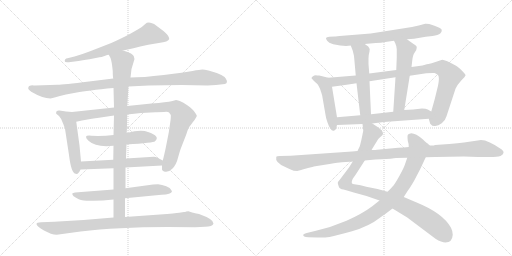
t = 0.00 s
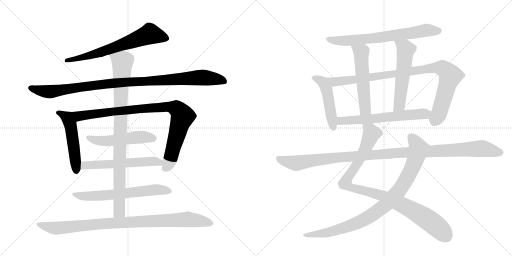
t = 3.13 s
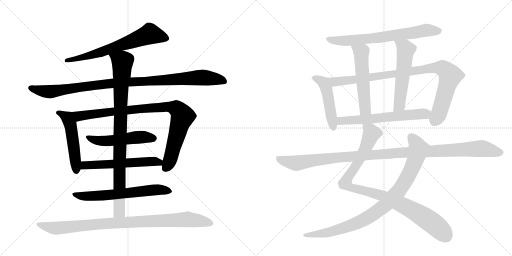
t = 6.26 s
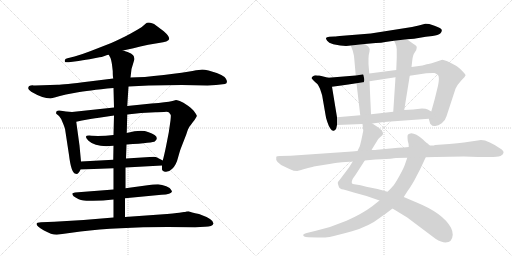
t = 9.39 s
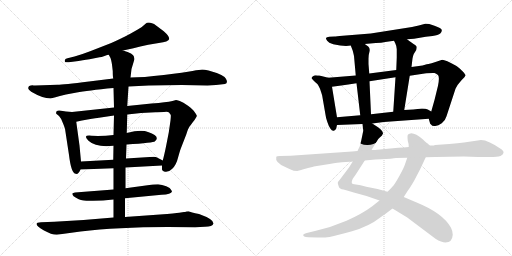
t = 12.53 s
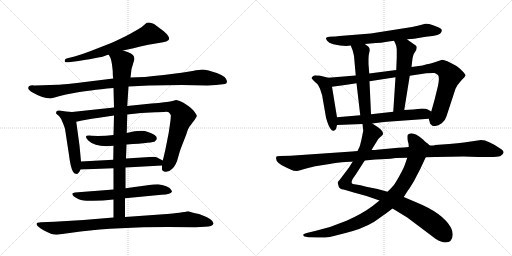
t = 15.66 s

The animated SVG that drew these frames (rendered in a browser with its animation timeline set to each time). Animation: 18 CSS @keyframes rules; one cycle of 15.66 s.

<svg version="1.1" viewBox="0 0 2048 1024" xmlns="http://www.w3.org/2000/svg">
  <g stroke="lightgray" stroke-dasharray="1,1" stroke-width="1" transform="scale(4, 4)">
    <line x1="0" y1="0" x2="256" y2="256"></line>
    <line x1="256" y1="0" x2="0" y2="256"></line>
    <line x1="128" y1="0" x2="128" y2="256"></line>
    <line x1="0" y1="128" x2="256" y2="128"></line>
    <line x1="256" y1="0" x2="512" y2="256"></line>
    <line x1="512" y1="0" x2="256" y2="256"></line>
    <line x1="384" y1="0" x2="384" y2="256"></line>
    <line x1="256" y1="128" x2="512" y2="128"></line>
  </g>
<g transform="scale(1, -1) translate(0, -850)">
   <style type="text/css">
    @keyframes keyframes0 {
      from {
       stroke: black;
       stroke-dashoffset: 676;
       stroke-width: 128;
       }
       69% {
       animation-timing-function: step-end;
       stroke: black;
       stroke-dashoffset: 0;
       stroke-width: 128;
       }
       to {
       stroke: black;
       stroke-width: 1024;
       }
       }
       #make-me-a-hanzi-animation-0 {
         animation: keyframes0 0.800130s both;
         animation-delay: 0.000000s;
         animation-timing-function: linear;
       }
    @keyframes keyframes1 {
      from {
       stroke: black;
       stroke-dashoffset: 1035;
       stroke-width: 128;
       }
       77% {
       animation-timing-function: step-end;
       stroke: black;
       stroke-dashoffset: 0;
       stroke-width: 128;
       }
       to {
       stroke: black;
       stroke-width: 1024;
       }
       }
       #make-me-a-hanzi-animation-1 {
         animation: keyframes1 1.092285s both;
         animation-delay: 0.800130s;
         animation-timing-function: linear;
       }
    @keyframes keyframes2 {
      from {
       stroke: black;
       stroke-dashoffset: 510;
       stroke-width: 128;
       }
       62% {
       animation-timing-function: step-end;
       stroke: black;
       stroke-dashoffset: 0;
       stroke-width: 128;
       }
       to {
       stroke: black;
       stroke-width: 1024;
       }
       }
       #make-me-a-hanzi-animation-2 {
         animation: keyframes2 0.665039s both;
         animation-delay: 1.892415s;
         animation-timing-function: linear;
       }
    @keyframes keyframes3 {
      from {
       stroke: black;
       stroke-dashoffset: 933;
       stroke-width: 128;
       }
       75% {
       animation-timing-function: step-end;
       stroke: black;
       stroke-dashoffset: 0;
       stroke-width: 128;
       }
       to {
       stroke: black;
       stroke-width: 1024;
       }
       }
       #make-me-a-hanzi-animation-3 {
         animation: keyframes3 1.009277s both;
         animation-delay: 2.557454s;
         animation-timing-function: linear;
       }
    @keyframes keyframes4 {
      from {
       stroke: black;
       stroke-dashoffset: 517;
       stroke-width: 128;
       }
       63% {
       animation-timing-function: step-end;
       stroke: black;
       stroke-dashoffset: 0;
       stroke-width: 128;
       }
       to {
       stroke: black;
       stroke-width: 1024;
       }
       }
       #make-me-a-hanzi-animation-4 {
         animation: keyframes4 0.670736s both;
         animation-delay: 3.566732s;
         animation-timing-function: linear;
       }
    @keyframes keyframes5 {
      from {
       stroke: black;
       stroke-dashoffset: 576;
       stroke-width: 128;
       }
       65% {
       animation-timing-function: step-end;
       stroke: black;
       stroke-dashoffset: 0;
       stroke-width: 128;
       }
       to {
       stroke: black;
       stroke-width: 1024;
       }
       }
       #make-me-a-hanzi-animation-5 {
         animation: keyframes5 0.718750s both;
         animation-delay: 4.237467s;
         animation-timing-function: linear;
       }
    @keyframes keyframes6 {
      from {
       stroke: black;
       stroke-dashoffset: 644;
       stroke-width: 128;
       }
       68% {
       animation-timing-function: step-end;
       stroke: black;
       stroke-dashoffset: 0;
       stroke-width: 128;
       }
       to {
       stroke: black;
       stroke-width: 1024;
       }
       }
       #make-me-a-hanzi-animation-6 {
         animation: keyframes6 0.774089s both;
         animation-delay: 4.956217s;
         animation-timing-function: linear;
       }
    @keyframes keyframes7 {
      from {
       stroke: black;
       stroke-dashoffset: 929;
       stroke-width: 128;
       }
       75% {
       animation-timing-function: step-end;
       stroke: black;
       stroke-dashoffset: 0;
       stroke-width: 128;
       }
       to {
       stroke: black;
       stroke-width: 1024;
       }
       }
       #make-me-a-hanzi-animation-7 {
         animation: keyframes7 1.006022s both;
         animation-delay: 5.730306s;
         animation-timing-function: linear;
       }
    @keyframes keyframes8 {
      from {
       stroke: black;
       stroke-dashoffset: 952;
       stroke-width: 128;
       }
       76% {
       animation-timing-function: step-end;
       stroke: black;
       stroke-dashoffset: 0;
       stroke-width: 128;
       }
       to {
       stroke: black;
       stroke-width: 1024;
       }
       }
       #make-me-a-hanzi-animation-8 {
         animation: keyframes8 1.024740s both;
         animation-delay: 6.736328s;
         animation-timing-function: linear;
       }
    @keyframes keyframes9 {
      from {
       stroke: black;
       stroke-dashoffset: 704;
       stroke-width: 128;
       }
       70% {
       animation-timing-function: step-end;
       stroke: black;
       stroke-dashoffset: 0;
       stroke-width: 128;
       }
       to {
       stroke: black;
       stroke-width: 1024;
       }
       }
       #make-me-a-hanzi-animation-9 {
         animation: keyframes9 0.822917s both;
         animation-delay: 7.761068s;
         animation-timing-function: linear;
       }
    @keyframes keyframes10 {
      from {
       stroke: black;
       stroke-dashoffset: 484;
       stroke-width: 128;
       }
       61% {
       animation-timing-function: step-end;
       stroke: black;
       stroke-dashoffset: 0;
       stroke-width: 128;
       }
       to {
       stroke: black;
       stroke-width: 1024;
       }
       }
       #make-me-a-hanzi-animation-10 {
         animation: keyframes10 0.643880s both;
         animation-delay: 8.583984s;
         animation-timing-function: linear;
       }
    @keyframes keyframes11 {
      from {
       stroke: black;
       stroke-dashoffset: 952;
       stroke-width: 128;
       }
       76% {
       animation-timing-function: step-end;
       stroke: black;
       stroke-dashoffset: 0;
       stroke-width: 128;
       }
       to {
       stroke: black;
       stroke-width: 1024;
       }
       }
       #make-me-a-hanzi-animation-11 {
         animation: keyframes11 1.024740s both;
         animation-delay: 9.227865s;
         animation-timing-function: linear;
       }
    @keyframes keyframes12 {
      from {
       stroke: black;
       stroke-dashoffset: 546;
       stroke-width: 128;
       }
       64% {
       animation-timing-function: step-end;
       stroke: black;
       stroke-dashoffset: 0;
       stroke-width: 128;
       }
       to {
       stroke: black;
       stroke-width: 1024;
       }
       }
       #make-me-a-hanzi-animation-12 {
         animation: keyframes12 0.694336s both;
         animation-delay: 10.252604s;
         animation-timing-function: linear;
       }
    @keyframes keyframes13 {
      from {
       stroke: black;
       stroke-dashoffset: 557;
       stroke-width: 128;
       }
       64% {
       animation-timing-function: step-end;
       stroke: black;
       stroke-dashoffset: 0;
       stroke-width: 128;
       }
       to {
       stroke: black;
       stroke-width: 1024;
       }
       }
       #make-me-a-hanzi-animation-13 {
         animation: keyframes13 0.703288s both;
         animation-delay: 10.946940s;
         animation-timing-function: linear;
       }
    @keyframes keyframes14 {
      from {
       stroke: black;
       stroke-dashoffset: 622;
       stroke-width: 128;
       }
       67% {
       animation-timing-function: step-end;
       stroke: black;
       stroke-dashoffset: 0;
       stroke-width: 128;
       }
       to {
       stroke: black;
       stroke-width: 1024;
       }
       }
       #make-me-a-hanzi-animation-14 {
         animation: keyframes14 0.756185s both;
         animation-delay: 11.650228s;
         animation-timing-function: linear;
       }
    @keyframes keyframes15 {
      from {
       stroke: black;
       stroke-dashoffset: 987;
       stroke-width: 128;
       }
       76% {
       animation-timing-function: step-end;
       stroke: black;
       stroke-dashoffset: 0;
       stroke-width: 128;
       }
       to {
       stroke: black;
       stroke-width: 1024;
       }
       }
       #make-me-a-hanzi-animation-15 {
         animation: keyframes15 1.053223s both;
         animation-delay: 12.406413s;
         animation-timing-function: linear;
       }
    @keyframes keyframes16 {
      from {
       stroke: black;
       stroke-dashoffset: 935;
       stroke-width: 128;
       }
       75% {
       animation-timing-function: step-end;
       stroke: black;
       stroke-dashoffset: 0;
       stroke-width: 128;
       }
       to {
       stroke: black;
       stroke-width: 1024;
       }
       }
       #make-me-a-hanzi-animation-16 {
         animation: keyframes16 1.010905s both;
         animation-delay: 13.459635s;
         animation-timing-function: linear;
       }
    @keyframes keyframes17 {
      from {
       stroke: black;
       stroke-dashoffset: 1150;
       stroke-width: 128;
       }
       79% {
       animation-timing-function: step-end;
       stroke: black;
       stroke-dashoffset: 0;
       stroke-width: 128;
       }
       to {
       stroke: black;
       stroke-width: 1024;
       }
       }
       #make-me-a-hanzi-animation-17 {
         animation: keyframes17 1.185872s both;
         animation-delay: 14.470540s;
         animation-timing-function: linear;
       }
</style>
<path d="M 492 648 Q 525 655 593 671 L 635 678 Q 674 683 677 694 Q 677 706 655 725 L 627 746 Q 615 757 608 757 Q 591 764 581 754 Q 572 744 551 732 L 521 715 Q 490 698 445 678 L 363 646 Q 327 632 298 624 L 270 617 Q 258 615 259 606 Q 258 599 275 601 L 314 606 Q 352 613 358 613 L 398 621 Q 405 621 418 626 Q 431 631 435 631 L 492 648 Z" fill="lightgray"></path> 
<path d="M 830 508 L 864 510 L 900 514 Q 914 519 903 536 Q 893 552 834 568 Q 817 572 809 572 Q 801 572 770 566 Q 740 560 655 550 Q 570 540 522 540 L 453 536 L 356 524 Q 252 511 230 511 L 141 508 Q 133 508 130 509 Q 127 509 123 508 L 117 506 Q 115 505 113 499 Q 111 493 125 483 Q 171 456 202 456 L 222 461 Q 236 466 264 472 L 307 480 Q 348 488 454 498 L 514 504 L 595 508 L 727 510 L 830 508 Z" fill="lightgray"></path> 
<path d="M 324 204 L 318 268 L 305 363 C 301 393 300 401 288 402 L 264 404 L 238 408 Q 225 409 225 402 Q 224 398 225 395 L 236 386 Q 244 378 251 359 Q 259 340 260 335 L 276 230 Q 285 155 303 155 Q 313 151 322 172 L 324 204 Z" fill="lightgray"></path> 
<path d="M 305 363 L 328 368 Q 377 377 389 378 L 456 388 L 509 392 L 564 398 L 622 401 Q 631 402 656 402 Q 672 404 676 400 Q 683 392 683 390 Q 684 387 682 368 L 675 320 L 665 269 Q 657 229 651 208 L 648 188 L 648 172 Q 648 169 656 164 Q 674 159 689 175 Q 705 190 712 219 Q 720 248 724 258 L 745 312 Q 753 340 763 350 L 771 361 Q 779 370 783 378 Q 788 385 787 388 Q 787 390 779 401 Q 772 412 752 427 Q 732 442 719 446 Q 706 450 704 450 L 690 446 Q 677 442 657 441 Q 637 437 606 436 L 509 426 L 456 420 L 288 402 C 258 399 276 357 305 363 Z" fill="lightgray"></path> 
<path d="M 454 310 Q 412 305 366 307 Q 329 311 354 287 Q 384 259 454 267 L 506 272 Q 615 279 620 285 Q 643 305 592 322 Q 565 333 507 318 L 454 310 Z" fill="lightgray"></path> 
<path d="M 453 211 L 324 204 C 294 202 292 171 322 172 L 454 177 L 502 180 L 648 188 C 678 190 678 194 651 208 L 628 220 Q 625 222 615 223 L 504 216 L 453 211 Z" fill="lightgray"></path> 
<path d="M 454 92 L 300 80 L 290 77 Q 289 76 290 71 Q 292 65 304 59 Q 316 52 324 50 Q 333 46 372 47 Q 411 47 454 52 L 500 57 L 646 71 Q 685 72 688 84 L 685 90 Q 682 98 665 105 Q 648 112 632 113 Q 616 113 612 112 L 502 97 L 454 92 Z" fill="lightgray"></path> 
<path d="M 456 388 L 454 310 L 454 267 L 453 211 L 454 177 L 454 92 L 454 52 L 454 -20 C 454 -50 500 -48 500 -18 L 500 57 L 502 97 L 502 180 L 504 216 L 506 272 L 507 318 L 509 392 L 509 426 L 514 504 L 522 540 L 526 574 L 538 614 Q 536 620 536 623 Q 534 636 492 648 C 464 658 422 658 435 631 L 442 618 Q 447 606 451 566 Q 451 544 453 536 L 454 498 L 456 420 L 456 388 Z" fill="lightgray"></path> 
<path d="M 454 -20 L 334 -30 L 217 -37 L 164 -39 Q 146 -39 146 -46 Q 146 -55 176 -72 Q 206 -89 227 -89 L 322 -76 Q 469 -58 670 -58 L 781 -59 L 820 -57 Q 850 -57 854 -44 Q 855 -27 796 -6 Q 762 1 754 5 L 745 4 Q 741 2 736 2 L 717 -1 Q 703 -3 640 -8 L 500 -18 L 454 -20 Z" fill="lightgray"></path> 
<path d="M 1628 693 L 1656 695 L 1703 703 L 1730 706 Q 1753 710 1761 716 Q 1768 723 1767 730 Q 1766 737 1738 747 L 1717 754 Q 1704 756 1701 755 L 1675 748 L 1648 742 L 1483 716 L 1371 707 Q 1344 704 1338 704 L 1317 703 Q 1306 702 1304 698 Q 1303 695 1308.5 687 Q 1314 679 1333 673 Q 1378 663 1403 668 L 1459 674 L 1503 678 Q 1527 679 1541 682 L 1576 687 L 1628 693 Z" fill="lightgray"></path> 
<path d="M 1313 539 L 1277 548 Q 1268 548 1263 549 Q 1257 549 1252 545 Q 1246 541 1246 537 L 1255 527 Q 1269 514 1271 512 Q 1280 496 1281 492 L 1285 480 Q 1288 471 1289 466 L 1302 391 Q 1303 381 1309 363 Q 1315 344 1322 335 Q 1328 325 1335 327 Q 1342 329 1345 337 L 1348 350 L 1348 381 L 1328 503 C 1323 533 1322 537 1313 539 Z" fill="lightgray"></path> 
<path d="M 1715 375 L 1719 361 Q 1720 354 1724 352 Q 1729 344 1741 346 Q 1753 347 1767 357 Q 1781 367 1786 385 L 1822 495 Q 1830 512 1845 528 Q 1860 543 1862 548 Q 1863 552 1848 567 Q 1833 582 1826 586 Q 1781 611 1769 611 Q 1715 593 1707 593 L 1690 588 L 1646 582 L 1585 570 L 1477 556 L 1423 548 L 1313 539 C 1283 537 1298 499 1328 503 L 1365 508 Q 1391 511 1426 517 L 1478 525 L 1582 541 L 1639 547 L 1705 557 Q 1731 559 1738 558 Q 1744 557 1752 550 Q 1759 542 1752 507 L 1738 450 L 1725 404 C 1717 375 1714 378 1715 375 Z" fill="lightgray"></path> 
<path d="M 1403 668 L 1411 647 Q 1415 631 1416 626 L 1423 548 L 1426 517 L 1441 389 C 1444 359 1485 363 1484 393 L 1478 525 L 1477 556 L 1474 594 L 1474 615 Q 1474 631 1478 644 Q 1481 656 1473 664 L 1459 674 C 1435 691 1392 696 1403 668 Z" fill="lightgray"></path> 
<path d="M 1646 582 L 1650 616 Q 1652 628 1655 634 L 1665 650 Q 1667 658 1667 662 Q 1667 666 1659 671 Q 1651 676 1628 693 C 1604 711 1563 714 1576 687 L 1581 677 Q 1585 670 1587 653 L 1587 620 L 1585 570 L 1582 541 L 1573 403 C 1571 373 1612 380 1617 410 L 1639 547 L 1646 582 Z" fill="lightgray"></path> 
<path d="M 1489 356 L 1535 362 L 1715 375 C 1745 377 1751 389 1725 404 L 1711 412 Q 1704 416 1688 416 L 1653 412 L 1617 410 L 1573 403 L 1484 393 L 1441 389 L 1348 381 C 1318 378 1318 349 1348 350 L 1450 354 L 1489 356 Z" fill="lightgray"></path> 
<path d="M 1411 204 L 1396 180 L 1359 131 Q 1350 122 1351 118 Q 1352 114 1355 104 Q 1358 94 1374 92 Q 1389 89 1415 80 L 1466 66 L 1518 48 L 1570 16 L 1629 -20 L 1742 -105 Q 1766 -120 1782 -120 Q 1809 -120 1811 -89 Q 1811 -75 1804 -61 Q 1772 -3 1669 39 L 1615 62 L 1550 83 L 1510 94 L 1465 103 Q 1440 110 1424 112 Q 1408 113 1407 118 Q 1405 123 1411 135 L 1423 152 L 1459 208 L 1486 250 L 1513 294 Q 1521 302 1526 306 Q 1531 310 1532 314 Q 1533 317 1529 325 Q 1524 333 1512 341 L 1489 356 C 1464 372 1447 384 1450 354 L 1453 328 Q 1453 327 1450 312 L 1445 288 L 1441 272 Q 1441 268 1430 246 L 1411 204 Z" fill="lightgray"></path> 
<path d="M 1518 48 L 1489 25 Q 1449 -5 1386 -33 Q 1323 -60 1260 -74 L 1231 -81 Q 1215 -84 1213 -89 Q 1211 -97 1233 -99 L 1269 -100 Q 1296 -101 1318 -98 Q 1339 -94 1408 -75 Q 1477 -55 1521 -20 Q 1535 -11 1570 16 L 1615 62 L 1631 87 Q 1637 94 1656 126 L 1681 174 L 1703 221 C 1716 248 1723 264 1719 268 L 1708 278 Q 1705 279 1692 292 Q 1663 317 1645 317 Q 1632 314 1631 310 Q 1629 306 1631 287 Q 1635 276 1635 262 L 1629 219 L 1619 190 Q 1615 178 1598 147 Q 1580 115 1574 108 Q 1568 101 1550 83 L 1518 48 Z" fill="lightgray"></path> 
<path d="M 1408 244 L 1162 227 L 1120 226 Q 1106 226 1105 222 Q 1099 200 1141 182 Q 1151 178 1162.5 172 Q 1174 166 1189 166 Q 1191 167 1232 178 L 1249 182 Q 1254 184 1255 184 L 1318 194 Q 1355 200 1367 201 L 1399 203 Q 1408 203 1411 204 L 1459 208 L 1480 210 Q 1501 212 1525 213 L 1562 215 Q 1565 216 1584 218 L 1629 219 L 1703 221 L 1742 222 L 1856 224 L 1912 222 L 1949 222 Q 1986 221 2002 226 Q 2024 239 2007 252 Q 1953 290 1924 290 L 1856 280 Q 1833 277 1797 274 L 1740 270 Q 1736 268 1730 268 L 1719 268 L 1635 262 L 1615 260 L 1593 259 L 1508 251 Q 1505 250 1486 250 L 1430 246 L 1408 244 Z" fill="lightgray"></path> 
      <clipPath id="make-me-a-hanzi-clip-0">
      <path d="M 492 648 Q 525 655 593 671 L 635 678 Q 674 683 677 694 Q 677 706 655 725 L 627 746 Q 615 757 608 757 Q 591 764 581 754 Q 572 744 551 732 L 521 715 Q 490 698 445 678 L 363 646 Q 327 632 298 624 L 270 617 Q 258 615 259 606 Q 258 599 275 601 L 314 606 Q 352 613 358 613 L 398 621 Q 405 621 418 626 Q 431 631 435 631 L 492 648 Z" fill="lightgray"></path>
      </clipPath>
      <path clip-path="url(#make-me-a-hanzi-clip-0)" d="M 668 696 L 600 714 L 400 640 L 267 609 " fill="none" id="make-me-a-hanzi-animation-0" stroke-dasharray="548 1096" stroke-linecap="round"></path>

      <clipPath id="make-me-a-hanzi-clip-1">
      <path d="M 830 508 L 864 510 L 900 514 Q 914 519 903 536 Q 893 552 834 568 Q 817 572 809 572 Q 801 572 770 566 Q 740 560 655 550 Q 570 540 522 540 L 453 536 L 356 524 Q 252 511 230 511 L 141 508 Q 133 508 130 509 Q 127 509 123 508 L 117 506 Q 115 505 113 499 Q 111 493 125 483 Q 171 456 202 456 L 222 461 Q 236 466 264 472 L 307 480 Q 348 488 454 498 L 514 504 L 595 508 L 727 510 L 830 508 Z" fill="lightgray"></path>
      </clipPath>
      <path clip-path="url(#make-me-a-hanzi-clip-1)" d="M 123 498 L 198 483 L 448 517 L 799 540 L 896 526 " fill="none" id="make-me-a-hanzi-animation-1" stroke-dasharray="907 1814" stroke-linecap="round"></path>

      <clipPath id="make-me-a-hanzi-clip-2">
      <path d="M 324 204 L 318 268 L 305 363 C 301 393 300 401 288 402 L 264 404 L 238 408 Q 225 409 225 402 Q 224 398 225 395 L 236 386 Q 244 378 251 359 Q 259 340 260 335 L 276 230 Q 285 155 303 155 Q 313 151 322 172 L 324 204 Z" fill="lightgray"></path>
      </clipPath>
      <path clip-path="url(#make-me-a-hanzi-clip-2)" d="M 235 399 L 270 377 L 282 352 L 305 169 " fill="none" id="make-me-a-hanzi-animation-2" stroke-dasharray="382 764" stroke-linecap="round"></path>

      <clipPath id="make-me-a-hanzi-clip-3">
      <path d="M 305 363 L 328 368 Q 377 377 389 378 L 456 388 L 509 392 L 564 398 L 622 401 Q 631 402 656 402 Q 672 404 676 400 Q 683 392 683 390 Q 684 387 682 368 L 675 320 L 665 269 Q 657 229 651 208 L 648 188 L 648 172 Q 648 169 656 164 Q 674 159 689 175 Q 705 190 712 219 Q 720 248 724 258 L 745 312 Q 753 340 763 350 L 771 361 Q 779 370 783 378 Q 788 385 787 388 Q 787 390 779 401 Q 772 412 752 427 Q 732 442 719 446 Q 706 450 704 450 L 690 446 Q 677 442 657 441 Q 637 437 606 436 L 509 426 L 456 420 L 288 402 C 258 399 276 357 305 363 Z" fill="lightgray"></path>
      </clipPath>
      <path clip-path="url(#make-me-a-hanzi-clip-3)" d="M 296 398 L 318 385 L 559 415 L 655 422 L 705 416 L 723 399 L 730 383 L 679 207 L 660 176 " fill="none" id="make-me-a-hanzi-animation-3" stroke-dasharray="805 1610" stroke-linecap="round"></path>

      <clipPath id="make-me-a-hanzi-clip-4">
      <path d="M 454 310 Q 412 305 366 307 Q 329 311 354 287 Q 384 259 454 267 L 506 272 Q 615 279 620 285 Q 643 305 592 322 Q 565 333 507 318 L 454 310 Z" fill="lightgray"></path>
      </clipPath>
      <path clip-path="url(#make-me-a-hanzi-clip-4)" d="M 356 299 L 398 286 L 443 286 L 552 301 L 598 302 L 613 297 " fill="none" id="make-me-a-hanzi-animation-4" stroke-dasharray="389 778" stroke-linecap="round"></path>

      <clipPath id="make-me-a-hanzi-clip-5">
      <path d="M 453 211 L 324 204 C 294 202 292 171 322 172 L 454 177 L 502 180 L 648 188 C 678 190 678 194 651 208 L 628 220 Q 625 222 615 223 L 504 216 L 453 211 Z" fill="lightgray"></path>
      </clipPath>
      <path clip-path="url(#make-me-a-hanzi-clip-5)" d="M 329 177 L 343 188 L 608 205 L 636 201 L 640 194 " fill="none" id="make-me-a-hanzi-animation-5" stroke-dasharray="448 896" stroke-linecap="round"></path>

      <clipPath id="make-me-a-hanzi-clip-6">
      <path d="M 454 92 L 300 80 L 290 77 Q 289 76 290 71 Q 292 65 304 59 Q 316 52 324 50 Q 333 46 372 47 Q 411 47 454 52 L 500 57 L 646 71 Q 685 72 688 84 L 685 90 Q 682 98 665 105 Q 648 112 632 113 Q 616 113 612 112 L 502 97 L 454 92 Z" fill="lightgray"></path>
      </clipPath>
      <path clip-path="url(#make-me-a-hanzi-clip-6)" d="M 296 74 L 315 67 L 363 65 L 626 91 L 681 84 " fill="none" id="make-me-a-hanzi-animation-6" stroke-dasharray="516 1032" stroke-linecap="round"></path>

      <clipPath id="make-me-a-hanzi-clip-7">
      <path d="M 456 388 L 454 310 L 454 267 L 453 211 L 454 177 L 454 92 L 454 52 L 454 -20 C 454 -50 500 -48 500 -18 L 500 57 L 502 97 L 502 180 L 504 216 L 506 272 L 507 318 L 509 392 L 509 426 L 514 504 L 522 540 L 526 574 L 538 614 Q 536 620 536 623 Q 534 636 492 648 C 464 658 422 658 435 631 L 442 618 Q 447 606 451 566 Q 451 544 453 536 L 454 498 L 456 420 L 456 388 Z" fill="lightgray"></path>
      </clipPath>
      <path clip-path="url(#make-me-a-hanzi-clip-7)" d="M 444 627 L 490 602 L 482 444 L 478 35 L 474 2 L 461 -13 " fill="none" id="make-me-a-hanzi-animation-7" stroke-dasharray="801 1602" stroke-linecap="round"></path>

      <clipPath id="make-me-a-hanzi-clip-8">
      <path d="M 454 -20 L 334 -30 L 217 -37 L 164 -39 Q 146 -39 146 -46 Q 146 -55 176 -72 Q 206 -89 227 -89 L 322 -76 Q 469 -58 670 -58 L 781 -59 L 820 -57 Q 850 -57 854 -44 Q 855 -27 796 -6 Q 762 1 754 5 L 745 4 Q 741 2 736 2 L 717 -1 Q 703 -3 640 -8 L 500 -18 L 454 -20 Z" fill="lightgray"></path>
      </clipPath>
      <path clip-path="url(#make-me-a-hanzi-clip-8)" d="M 153 -47 L 231 -63 L 403 -45 L 747 -27 L 845 -43 " fill="none" id="make-me-a-hanzi-animation-8" stroke-dasharray="824 1648" stroke-linecap="round"></path>

      <clipPath id="make-me-a-hanzi-clip-9">
      <path d="M 1628 693 L 1656 695 L 1703 703 L 1730 706 Q 1753 710 1761 716 Q 1768 723 1767 730 Q 1766 737 1738 747 L 1717 754 Q 1704 756 1701 755 L 1675 748 L 1648 742 L 1483 716 L 1371 707 Q 1344 704 1338 704 L 1317 703 Q 1306 702 1304 698 Q 1303 695 1308.5 687 Q 1314 679 1333 673 Q 1378 663 1403 668 L 1459 674 L 1503 678 Q 1527 679 1541 682 L 1576 687 L 1628 693 Z" fill="lightgray"></path>
      </clipPath>
      <path clip-path="url(#make-me-a-hanzi-clip-9)" d="M 1313 695 L 1330 688 L 1374 686 L 1494 697 L 1701 729 L 1757 726 " fill="none" id="make-me-a-hanzi-animation-9" stroke-dasharray="576 1152" stroke-linecap="round"></path>

      <clipPath id="make-me-a-hanzi-clip-10">
      <path d="M 1313 539 L 1277 548 Q 1268 548 1263 549 Q 1257 549 1252 545 Q 1246 541 1246 537 L 1255 527 Q 1269 514 1271 512 Q 1280 496 1281 492 L 1285 480 Q 1288 471 1289 466 L 1302 391 Q 1303 381 1309 363 Q 1315 344 1322 335 Q 1328 325 1335 327 Q 1342 329 1345 337 L 1348 350 L 1348 381 L 1328 503 C 1323 533 1322 537 1313 539 Z" fill="lightgray"></path>
      </clipPath>
      <path clip-path="url(#make-me-a-hanzi-clip-10)" d="M 1255 536 L 1290 523 L 1304 500 L 1333 339 " fill="none" id="make-me-a-hanzi-animation-10" stroke-dasharray="356 712" stroke-linecap="round"></path>

      <clipPath id="make-me-a-hanzi-clip-11">
      <path d="M 1715 375 L 1719 361 Q 1720 354 1724 352 Q 1729 344 1741 346 Q 1753 347 1767 357 Q 1781 367 1786 385 L 1822 495 Q 1830 512 1845 528 Q 1860 543 1862 548 Q 1863 552 1848 567 Q 1833 582 1826 586 Q 1781 611 1769 611 Q 1715 593 1707 593 L 1690 588 L 1646 582 L 1585 570 L 1477 556 L 1423 548 L 1313 539 C 1283 537 1298 499 1328 503 L 1365 508 Q 1391 511 1426 517 L 1478 525 L 1582 541 L 1639 547 L 1705 557 Q 1731 559 1738 558 Q 1744 557 1752 550 Q 1759 542 1752 507 L 1738 450 L 1725 404 C 1717 375 1714 378 1715 375 Z" fill="lightgray"></path>
      </clipPath>
      <path clip-path="url(#make-me-a-hanzi-clip-11)" d="M 1321 535 L 1344 523 L 1735 579 L 1771 576 L 1801 547 L 1758 402 L 1737 361 " fill="none" id="make-me-a-hanzi-animation-11" stroke-dasharray="824 1648" stroke-linecap="round"></path>

      <clipPath id="make-me-a-hanzi-clip-12">
      <path d="M 1403 668 L 1411 647 Q 1415 631 1416 626 L 1423 548 L 1426 517 L 1441 389 C 1444 359 1485 363 1484 393 L 1478 525 L 1477 556 L 1474 594 L 1474 615 Q 1474 631 1478 644 Q 1481 656 1473 664 L 1459 674 C 1435 691 1392 696 1403 668 Z" fill="lightgray"></path>
      </clipPath>
      <path clip-path="url(#make-me-a-hanzi-clip-12)" d="M 1410 665 L 1445 637 L 1460 413 L 1447 397 " fill="none" id="make-me-a-hanzi-animation-12" stroke-dasharray="418 836" stroke-linecap="round"></path>

      <clipPath id="make-me-a-hanzi-clip-13">
      <path d="M 1646 582 L 1650 616 Q 1652 628 1655 634 L 1665 650 Q 1667 658 1667 662 Q 1667 666 1659 671 Q 1651 676 1628 693 C 1604 711 1563 714 1576 687 L 1581 677 Q 1585 670 1587 653 L 1587 620 L 1585 570 L 1582 541 L 1573 403 C 1571 373 1612 380 1617 410 L 1639 547 L 1646 582 Z" fill="lightgray"></path>
      </clipPath>
      <path clip-path="url(#make-me-a-hanzi-clip-13)" d="M 1583 684 L 1623 652 L 1599 436 L 1579 410 " fill="none" id="make-me-a-hanzi-animation-13" stroke-dasharray="429 858" stroke-linecap="round"></path>

      <clipPath id="make-me-a-hanzi-clip-14">
      <path d="M 1489 356 L 1535 362 L 1715 375 C 1745 377 1751 389 1725 404 L 1711 412 Q 1704 416 1688 416 L 1653 412 L 1617 410 L 1573 403 L 1484 393 L 1441 389 L 1348 381 C 1318 378 1318 349 1348 350 L 1450 354 L 1489 356 Z" fill="lightgray"></path>
      </clipPath>
      <path clip-path="url(#make-me-a-hanzi-clip-14)" d="M 1355 358 L 1373 368 L 1717 399 " fill="none" id="make-me-a-hanzi-animation-14" stroke-dasharray="494 988" stroke-linecap="round"></path>

      <clipPath id="make-me-a-hanzi-clip-15">
      <path d="M 1411 204 L 1396 180 L 1359 131 Q 1350 122 1351 118 Q 1352 114 1355 104 Q 1358 94 1374 92 Q 1389 89 1415 80 L 1466 66 L 1518 48 L 1570 16 L 1629 -20 L 1742 -105 Q 1766 -120 1782 -120 Q 1809 -120 1811 -89 Q 1811 -75 1804 -61 Q 1772 -3 1669 39 L 1615 62 L 1550 83 L 1510 94 L 1465 103 Q 1440 110 1424 112 Q 1408 113 1407 118 Q 1405 123 1411 135 L 1423 152 L 1459 208 L 1486 250 L 1513 294 Q 1521 302 1526 306 Q 1531 310 1532 314 Q 1533 317 1529 325 Q 1524 333 1512 341 L 1489 356 C 1464 372 1447 384 1450 354 L 1453 328 Q 1453 327 1450 312 L 1445 288 L 1441 272 Q 1441 268 1430 246 L 1411 204 Z" fill="lightgray"></path>
      </clipPath>
      <path clip-path="url(#make-me-a-hanzi-clip-15)" d="M 1457 348 L 1486 317 L 1451 236 L 1382 123 L 1384 112 L 1415 97 L 1525 69 L 1636 17 L 1729 -41 L 1784 -95 " fill="none" id="make-me-a-hanzi-animation-15" stroke-dasharray="859 1718" stroke-linecap="round"></path>

      <clipPath id="make-me-a-hanzi-clip-16">
      <path d="M 1518 48 L 1489 25 Q 1449 -5 1386 -33 Q 1323 -60 1260 -74 L 1231 -81 Q 1215 -84 1213 -89 Q 1211 -97 1233 -99 L 1269 -100 Q 1296 -101 1318 -98 Q 1339 -94 1408 -75 Q 1477 -55 1521 -20 Q 1535 -11 1570 16 L 1615 62 L 1631 87 Q 1637 94 1656 126 L 1681 174 L 1703 221 C 1716 248 1723 264 1719 268 L 1708 278 Q 1705 279 1692 292 Q 1663 317 1645 317 Q 1632 314 1631 310 Q 1629 306 1631 287 Q 1635 276 1635 262 L 1629 219 L 1619 190 Q 1615 178 1598 147 Q 1580 115 1574 108 Q 1568 101 1550 83 L 1518 48 Z" fill="lightgray"></path>
      </clipPath>
      <path clip-path="url(#make-me-a-hanzi-clip-16)" d="M 1638 305 L 1652 294 L 1674 256 L 1668 230 L 1645 170 L 1616 117 L 1594 84 L 1553 41 L 1476 -17 L 1410 -49 L 1310 -80 L 1218 -90 " fill="none" id="make-me-a-hanzi-animation-16" stroke-dasharray="807 1614" stroke-linecap="round"></path>

      <clipPath id="make-me-a-hanzi-clip-17">
      <path d="M 1408 244 L 1162 227 L 1120 226 Q 1106 226 1105 222 Q 1099 200 1141 182 Q 1151 178 1162.5 172 Q 1174 166 1189 166 Q 1191 167 1232 178 L 1249 182 Q 1254 184 1255 184 L 1318 194 Q 1355 200 1367 201 L 1399 203 Q 1408 203 1411 204 L 1459 208 L 1480 210 Q 1501 212 1525 213 L 1562 215 Q 1565 216 1584 218 L 1629 219 L 1703 221 L 1742 222 L 1856 224 L 1912 222 L 1949 222 Q 1986 221 2002 226 Q 2024 239 2007 252 Q 1953 290 1924 290 L 1856 280 Q 1833 277 1797 274 L 1740 270 Q 1736 268 1730 268 L 1719 268 L 1635 262 L 1615 260 L 1593 259 L 1508 251 Q 1505 250 1486 250 L 1430 246 L 1408 244 Z" fill="lightgray"></path>
      </clipPath>
      <path clip-path="url(#make-me-a-hanzi-clip-17)" d="M 1114 217 L 1127 209 L 1184 197 L 1356 221 L 1643 242 L 1922 256 L 2000 240 " fill="none" id="make-me-a-hanzi-animation-17" stroke-dasharray="1022 2044" stroke-linecap="round"></path>

</g>
</svg>
